Photos from the image-classification dataset "cleaned_dataset" in the GitHub repository Raja-Lakshmanan/ElectronicComponentClassifier. Its 10 classes are: capacitor, diode, fuse, inductor, integrated circuit, LED, potentiometer, push button, resistor, transistor.

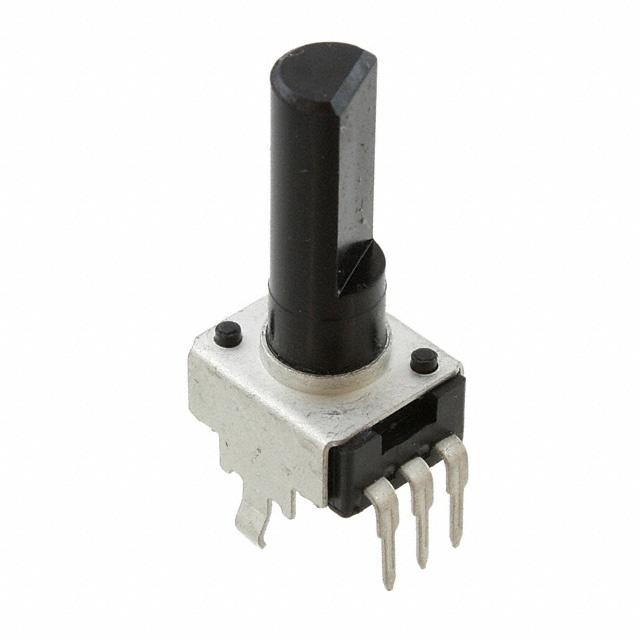
Label: potentiometer

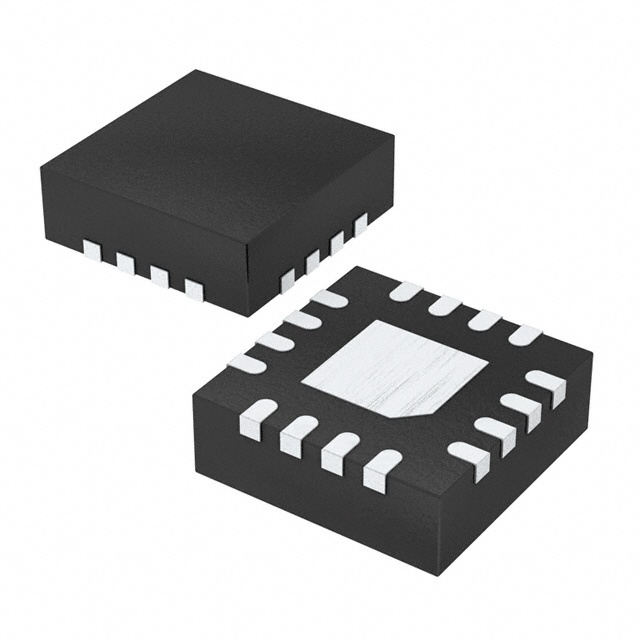
Label: integrated circuit

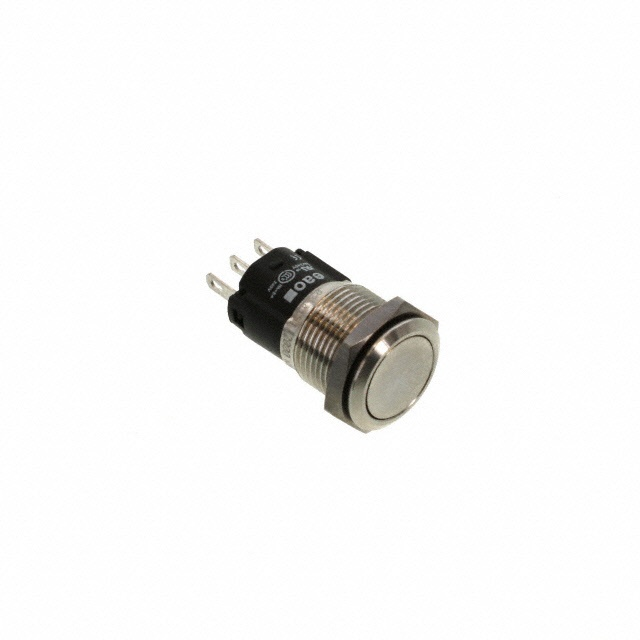
Label: push button

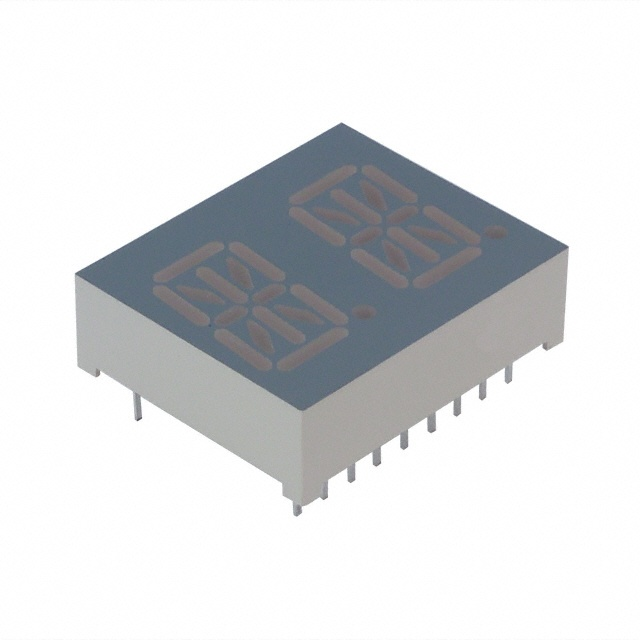
Label: LED

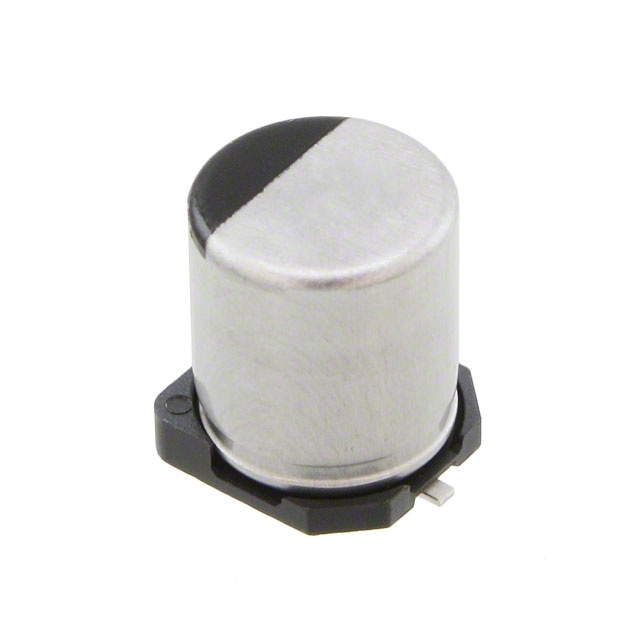
Label: capacitor

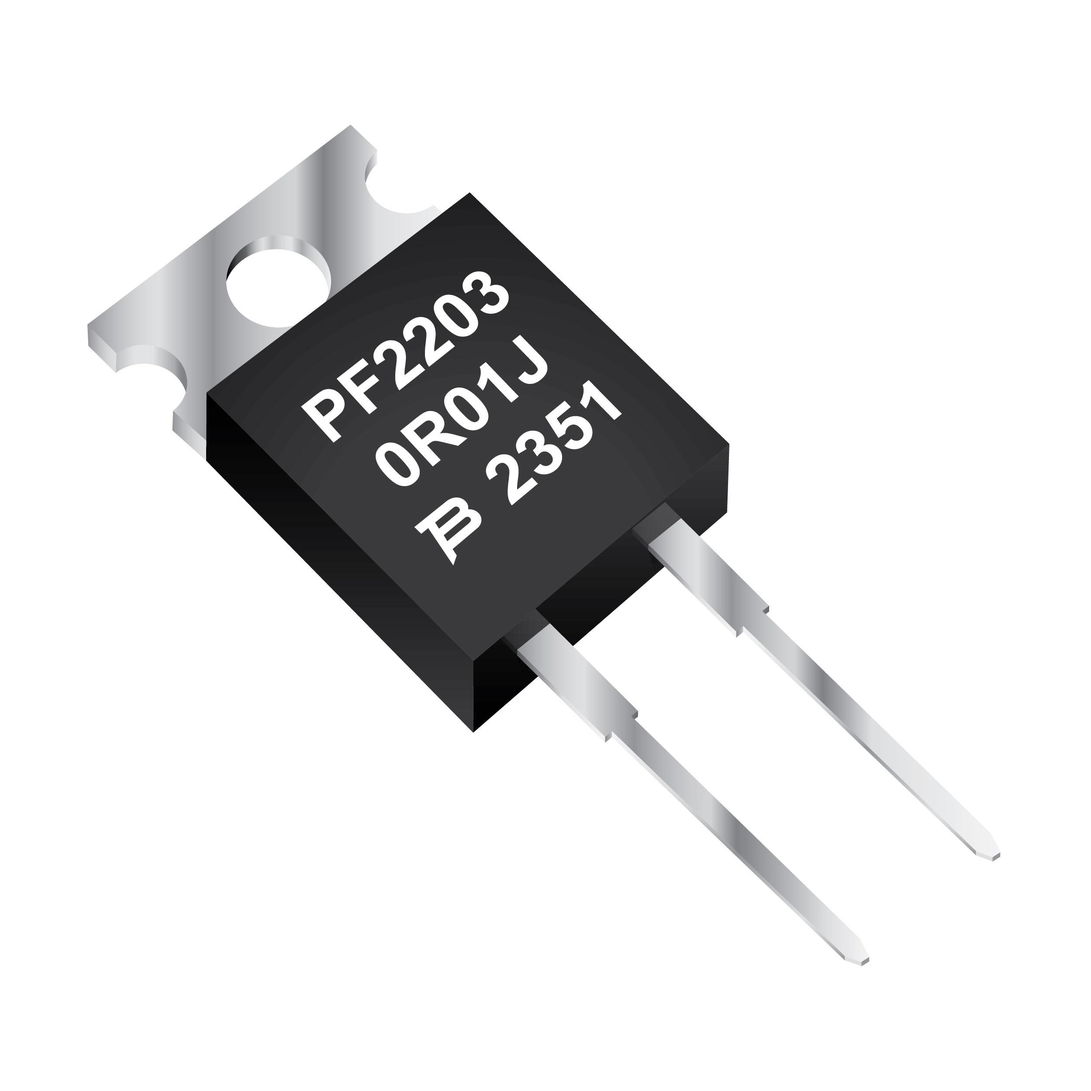
Label: resistor
